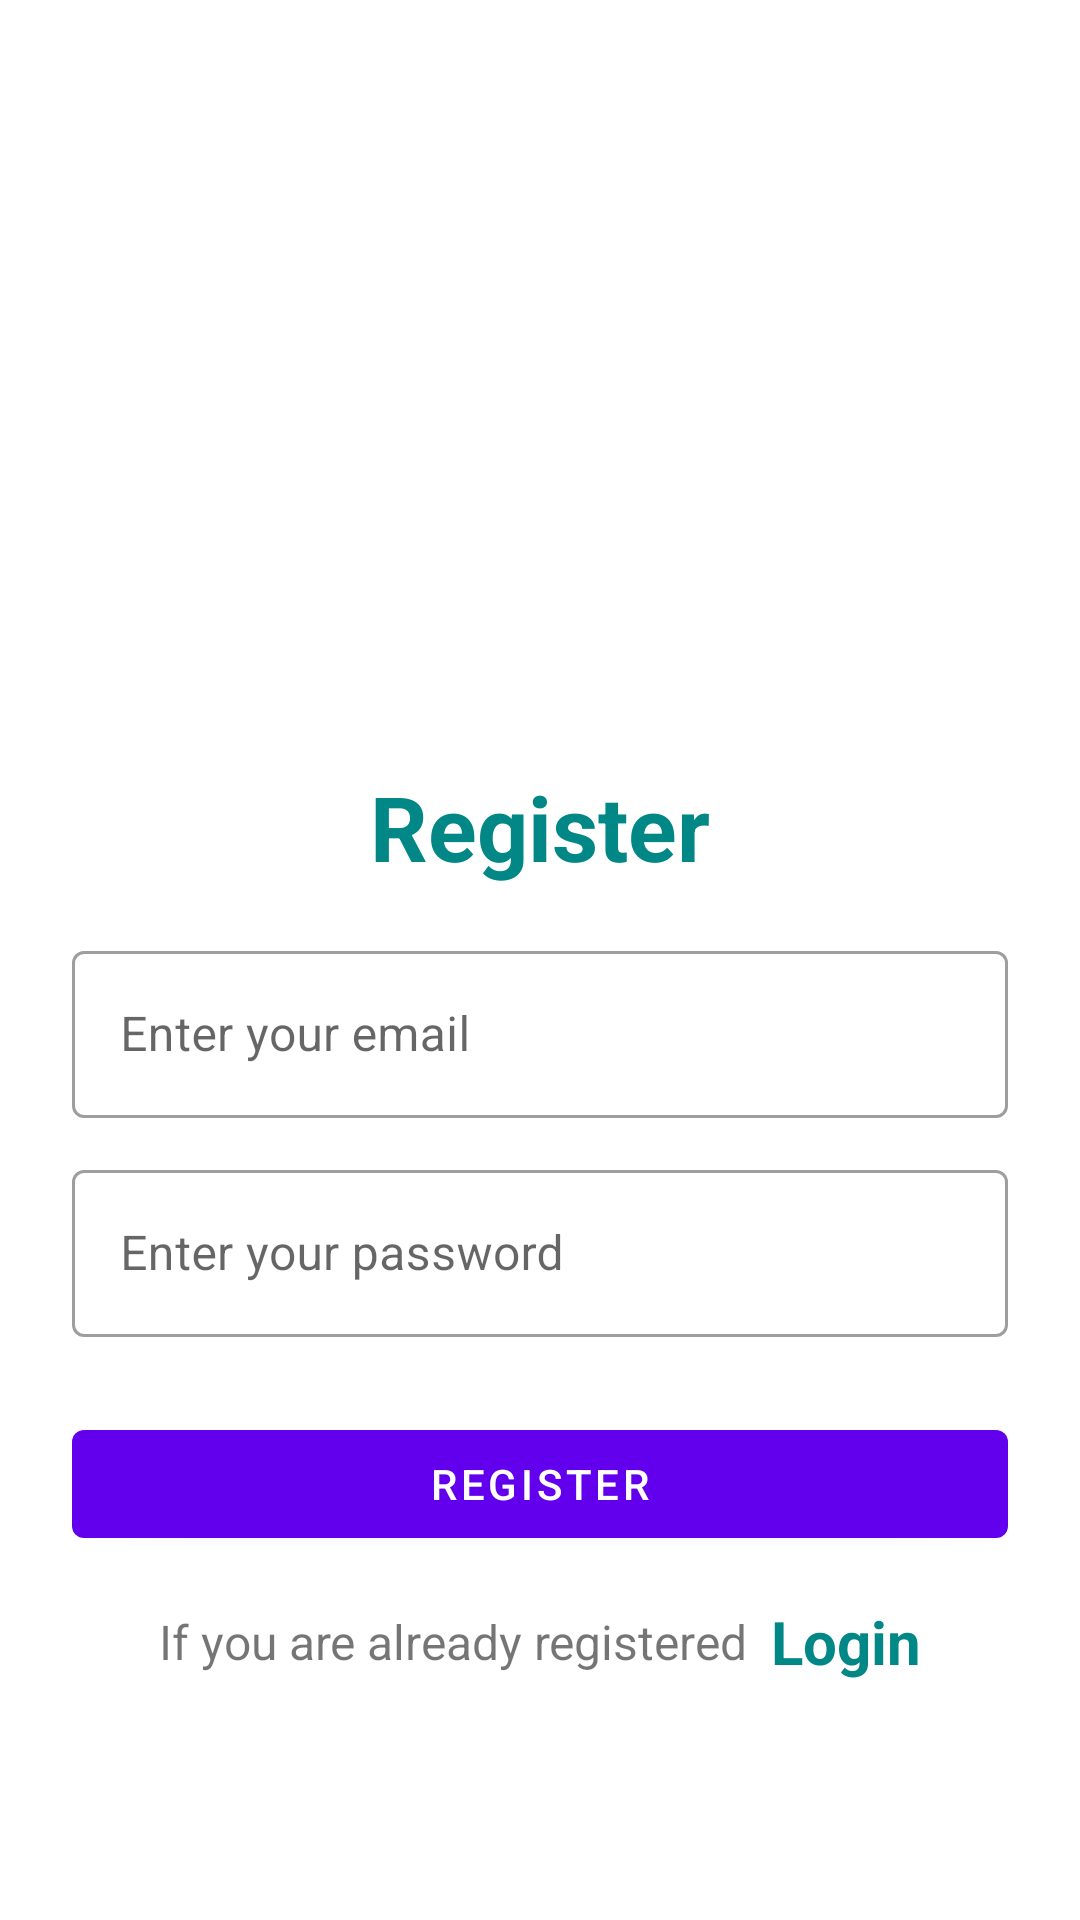

Produce the Android XML layout that renders to this screen, including the resource entries it uses.
<!-- AndroidManifest.xml: application theme Theme.LearnWish -->
<!-- res/layout/activity_register.xml -->
<?xml version="1.0" encoding="utf-8"?>
<LinearLayout xmlns:android="http://schemas.android.com/apk/res/android"
    xmlns:app="http://schemas.android.com/apk/res-auto"
    xmlns:tools="http://schemas.android.com/tools"
    android:layout_width="match_parent"
    android:layout_height="match_parent"
    android:orientation="vertical"
    android:background="@drawable/background_shape"
    android:padding="24dp"
    tools:context=".RegisterActivity">

    <ImageView
        android:id="@+id/imageView"
        android:layout_width="200dp"
        android:layout_height="200dp"
        android:layout_gravity="center"
        android:layout_marginTop="25dp"
        android:src="@drawable/login"/>

    <LinearLayout
        android:layout_width="match_parent"
        android:layout_height="match_parent"
        android:orientation="vertical"
        android:layout_gravity="center"
        android:layout_marginTop="-10dp">

        <TextView
            android:layout_width="match_parent"
            android:layout_height="wrap_content"
            android:text="@string/register"
            android:textSize="30sp"
            android:textStyle="bold"
            android:textColor="@color/teal_700"
            android:gravity="center_horizontal"
            android:layout_marginVertical="16dp"/>

        <com.google.android.material.textfield.TextInputLayout
            android:layout_width="match_parent"
            style="@style/Widget.MaterialComponents.TextInputLayout.OutlinedBox"
            android:layout_height="wrap_content">

            <com.google.android.material.textfield.TextInputEditText
                android:id="@+id/EmailAddress"
                android:layout_width="match_parent"
                android:layout_height="wrap_content"
                android:hint="@string/enter_your_email"
                android:inputType="textEmailAddress" />
        </com.google.android.material.textfield.TextInputLayout>

        <com.google.android.material.textfield.TextInputLayout
            android:layout_width="match_parent"
            style="@style/Widget.MaterialComponents.TextInputLayout.OutlinedBox"
            android:layout_height="wrap_content"
            android:layout_marginTop="12dp">

            <com.google.android.material.textfield.TextInputEditText
                android:id="@+id/Password"
                android:layout_width="match_parent"
                android:layout_height="wrap_content"
                android:hint="@string/enter_your_password"
                android:inputType="textPassword"/>
        </com.google.android.material.textfield.TextInputLayout>

        <com.google.android.material.button.MaterialButton
            android:id="@+id/RegisterBtn"
            android:layout_width="match_parent"
            android:layout_height="wrap_content"
            android:layout_marginTop="25dp"
            android:text="@string/register"/>

        <LinearLayout
            android:layout_width="match_parent"
            android:layout_height="wrap_content"
            android:layout_marginTop="15dp"
            android:gravity="center"
            android:orientation="horizontal">

            <TextView
                android:layout_width="wrap_content"
                android:layout_height="wrap_content"
                android:text="@string/if_you_are_already_registered"
                android:textSize="16sp"/>

            <TextView
                android:id="@+id/LoginText"
                android:layout_width="wrap_content"
                android:layout_height="wrap_content"
                android:layout_marginStart="8dp"
                android:text="@string/login"
                android:textColor="@color/teal_700"
                android:textStyle="bold"
                android:textSize="20sp"/>

        </LinearLayout>

    </LinearLayout>

</LinearLayout>
<!-- resources referenced by this layout -->
<resources>
  <!-- drawable background_shape (drawable) -->
  <?xml version="1.0" encoding="utf-8"?>
  
  <shape xmlns:android="http://schemas.android.com/apk/res/android">
  
      <solid android:color="@color/blue1"/>
      <corners android:bottomRightRadius="300dp"
          android:bottomLeftRadius="40dp"
          />
      <size android:height="20dp"
          android:width="20dp"/>
  
  </shape>
  <string name="enter_your_email">Enter your email</string>
  <string name="enter_your_password">Enter your password</string>
  <string name="if_you_are_already_registered">If you are already registered</string>
  <string name="login">Login</string>
  <string name="register">Register</string>
  <style name="Theme.LearnWish" parent="Theme.MaterialComponents.DayNight.NoActionBar">
          
          <item name="colorPrimary">@color/purple_500</item>
          <item name="colorPrimaryVariant">@color/purple_700</item>
          <item name="colorOnPrimary">@color/white</item>
          
          <item name="colorSecondary">@color/teal_200</item>
          <item name="colorSecondaryVariant">@color/teal_700</item>
          <item name="colorOnSecondary">@color/black</item>
          
          <item name="android:statusBarColor" tools:targetApi="l">?attr/colorPrimaryVariant</item>
          
      </style>
  <!-- not gathered from this repository: default colours our renderer supplied (Android Studio template values) -->
  <color name="purple_500">#FF6200EE</color>
  <color name="purple_700">#FF3700B3</color>
  <color name="teal_200">#FF03DAC5</color>
  <color name="teal_700">#FF018786</color>
  <color name="black">#FF000000</color>
  <color name="white">#FFFFFFFF</color>
</resources>
